Labelled photos from "dataset", an image-classification folder in RageQuitters/Mahjong. The possible labels are: 1 bam, 1 CHAR, 1 dot, 2 bam, 2 CHAR, 2 dot, 3 bam, 3 CHAR, 3 dot, 4 bam, 4 CHAR, 4 dot, 5 bam, 5 CHAR, 5 dot, 6 bam, 6 CHAR, 6 dot, 7 bam, 7 CHAR, 7 dot, 8 bam, 8 CHAR, 8 dot, 9 bam, 9 CHAR, 9 dot, east wind tile, green dragon tile, north wind tile, red dragon tile, south wind tile, west wind tile, white dragon tile.

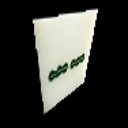
Label: 2 bam

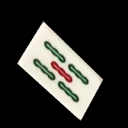
Label: 5 bam

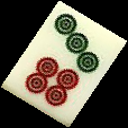
Label: 7 dot

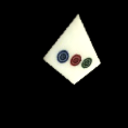
Label: 3 dot

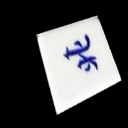
Label: north wind tile

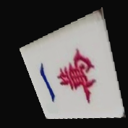
Label: 1 CHAR
